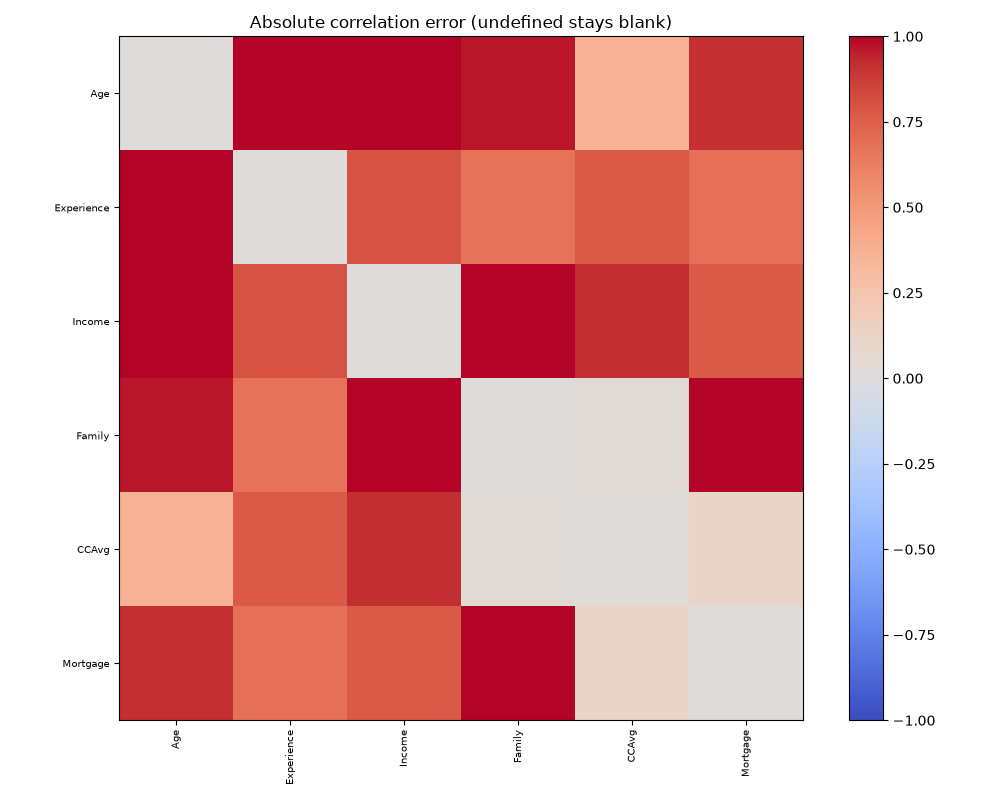

Data behind this chart, as committed beside it:
, Age, Experience, Income, Family, CCAvg, Mortgage
Age, 0.0, 1.911, 1.039, 0.9609, 0.3691, 0.9096
Experience, 1.911, 0.0, 0.7989, 0.6755, 0.7702, 0.6848
Income, 1.039, 0.7989, 0.0, 1.124, 0.916, 0.7678
Family, 0.9609, 0.6755, 1.124, 0.0, 0.02526, 1.025
CCAvg, 0.3691, 0.7702, 0.916, 0.02526, 0.0, 0.116
Mortgage, 0.9096, 0.6848, 0.7678, 1.025, 0.116, 0.0
